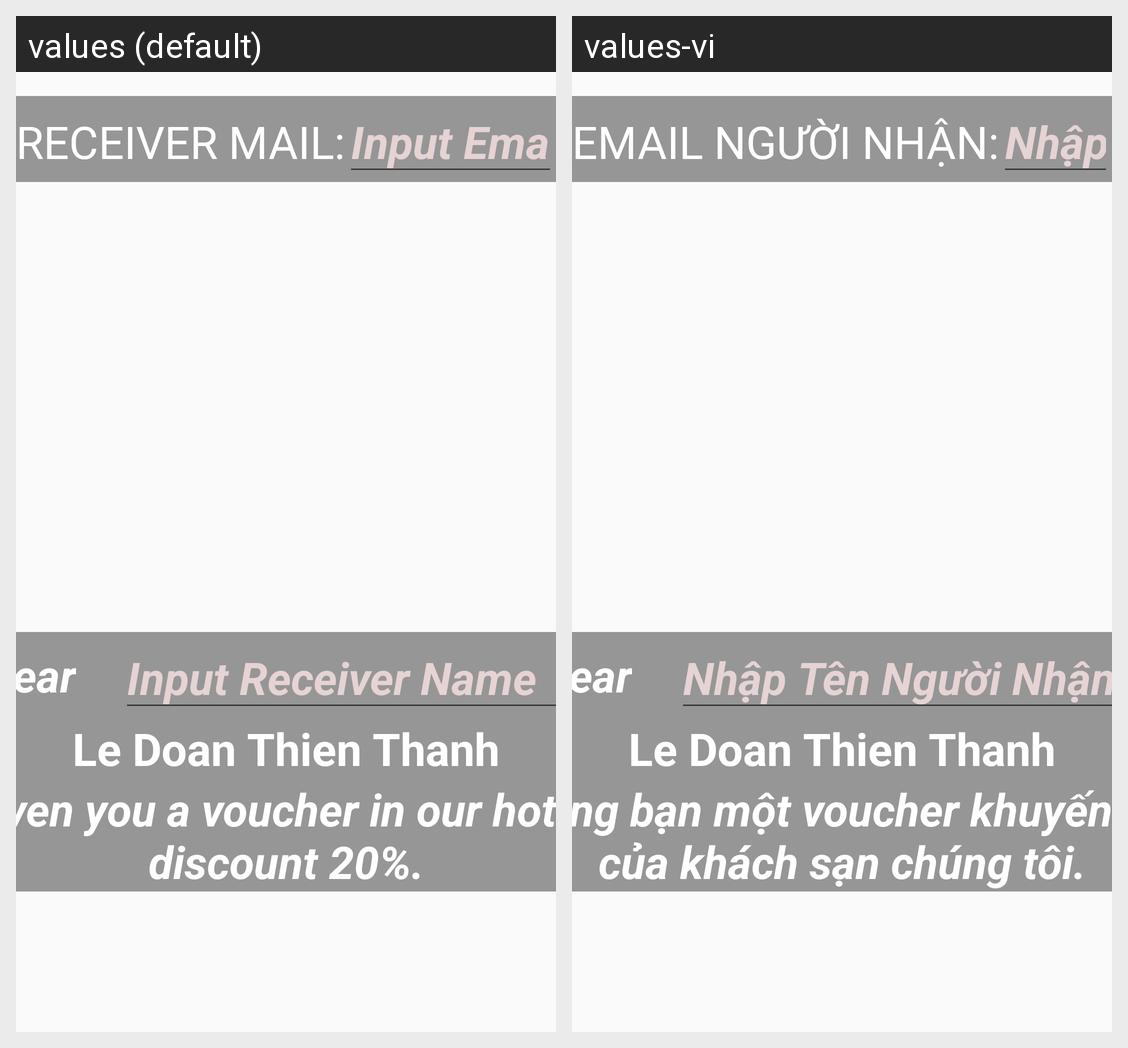

Here is an Android app screen in its default locale and in the app's own translations. Write out the translated-string differences for the strings that appear on this screen.
Android screen res/layout/fragment_ecards.xml rendered under 2 locales, left to right: values (default), values-vi. Device: Nexus 5 (rendered at 1080×1920; each locale shown at half size, 540×960, under a caption strip naming it); theme AppTheme.
Strings drawn on this screen, with the default value and each locale's value (text and hints the layout hard-codes, and strings that could not be matched under every locale, appear in the picture but are not listed):

receiver
  values: RECEIVER MAIL:
  values-vi: EMAIL NGƯỜI NHẬN:

input
  values: Input Email
  values-vi: Nhập Email

dear
  values: Dear
  values-vi: Dear  [not translated; the default value is used]

inputname
  values: Input Receiver Name
  values-vi: Nhập Tên Người Nhận

message
  values: has given you a voucher in our hotel with discount 20%.
  values-vi: đã gửi tặng bạn một voucher khuyến mãi 20% của khách sạn chúng tôi.
